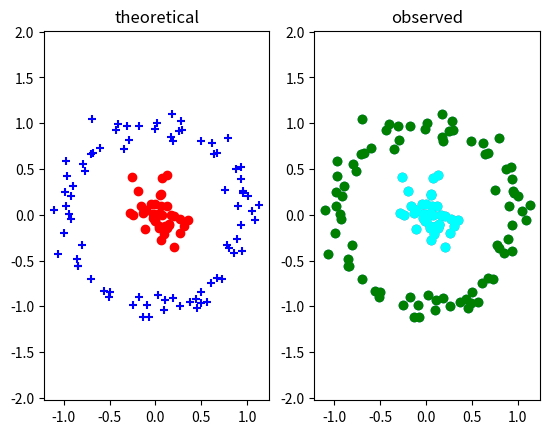

Reproduce this figure in Python.
import numpy as np
import matplotlib.pyplot as plt
from scipy.io import loadmat
import scipy.stats as stats
%matplotlib inline

D1=np.random.randn(80,)*.1 +1
P1=np.random.rand(80,)*2*np.pi
D2=np.random.randn(40,)*.2
P2=np.random.rand(40,)*2*np.pi

C1=np.zeros((80,2))
C1[:,0]=D1*np.cos(P1)
C1[:,1]=D1*np.sin(P1)

C2=np.zeros((40,2))
C2[:,0]=D2*np.cos(P2)
C2[:,1]=D2*np.sin(P2)

plt.subplot(121)
fig=plt.scatter(C1[:,0],C1[:,1],marker='+', color='blue')
fig=plt.scatter(C2[:,0],C2[:,1],marker='o', color='red')
plt.axis('equal')
plt.title('theoretical')
X=np.append(C1,C2,axis=0)
plt.subplot(122)
plt.scatter(X[:,0],X[:,1])
plt.axis('equal')
plt.title('observed');


#Kernel computation 
N=X.shape[0]
Ker=np.zeros((N,N))


gamma=1
for i in range(0,N):
    for j in range(0,N):
        d=np.sum((X[i,:]-X[j,:])**2)
        Ker[i,j]=np.exp(-gamma*d)  
# Init
converged = 0;
# Assign all objects into one cluster except one
# Kernel K-means is *very* sensitive to initial conditions (as is Kmeans).  Try altering
# this initialisation to see the effect.
# Use e.g. (Gamma=10, pos<80,  or Gamma=1, pos>80  on this example : explain)
K = 2;
#Z = np.matlib.repmat(np.array([1,0]),N,1);    
Z = np.zeros((N,2))
Z[:, 0] = 1
s=np.sum(X**2,axis=1)
pos= np.where(s==s.min())[0]
#pos=1
Z[pos,:]=[0,1]
di=np.zeros((N,K))
count=0

while converged == 0:
    count+=1
    Nk=np.sum(Z,axis=0)
    converged=1
    for k in range(0,K):
        Vk=Z[:,k]
        di[:,k] = np.diag(Ker) - (2/Nk[k])*Ker@Vk + 1/(Nk[k]**2)*Vk.T@Ker@Vk

    oldZ=np.copy(Z)
    Z=np.zeros((N,K))
    
    for i in range (0,N):
        if di[i,0]<di[i,1]:
            Z[i,:]=[1,0]
            if Z[i,0]!=oldZ[i,0] :
                converged=0
        else:
            Z[i,:]=[0,1]
            if Z[i,1]!=oldZ[i,1] :
                converged=0

#visu
IndC0=np.where(Z[:,0]==1)[0]
IndC1=np.where(Z[:,1]==1)[0]          
  
plt.scatter(X[IndC0,0],X[IndC0,1],color='green',marker='o')
plt.scatter(X[IndC1,0],X[IndC1,1],color='cyan',marker='o')
plt.axis('equal');

print('converged in {} iterations'.format(count))